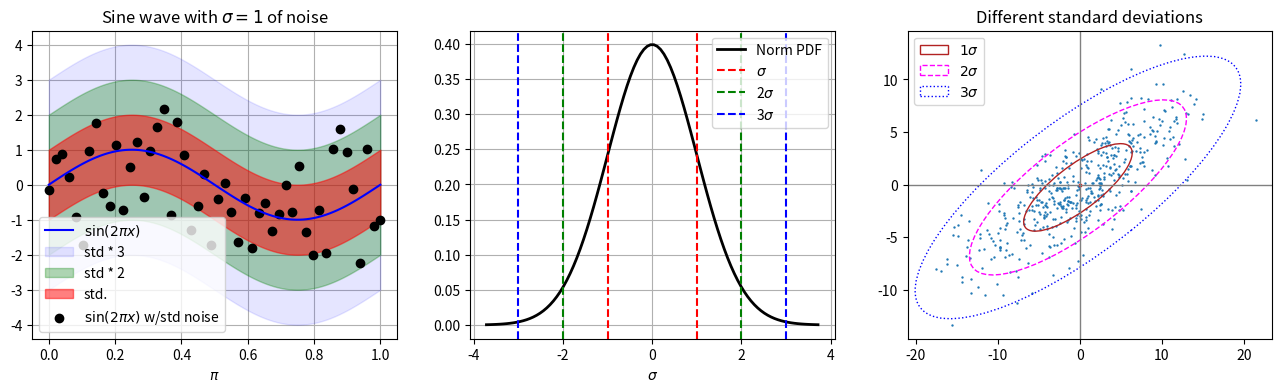

Recreate this plot in Python.
"""Visualization of Normal Distribution in different forms
"""
import numpy as np
import matplotlib.pyplot as plt
from scipy.stats import norm
from matplotlib.patches import Ellipse
import matplotlib.transforms as transforms


def create_toy_data(func, sample_size, std):
    x = np.linspace(0, 1, sample_size)
    t = func(x) + np.random.normal(scale=std, size=x.shape)
    return x, t


def confidence_ellipse(x, y, ax, n_std=3.0, facecolor='none', **kwargs):
    """
    Create a plot of the covariance confidence ellipse of *x* and *y*.

    Parameters
    ----------
    x, y : array-like, shape (n, )
        Input data.

    ax : matplotlib.axes.Axes
        The axes object to draw the ellipse into.

    n_std : float
        The number of standard deviations to determine the ellipse's radiuses.

    Returns
    -------
    matplotlib.patches.Ellipse

    Other parameters
    ----------------
    kwargs : `~matplotlib.patches.Patch` properties
    """
    if x.size != y.size:
        raise ValueError("x and y must be the same size")

    cov = np.cov(x, y)
    pearson = cov[0, 1]/np.sqrt(cov[0, 0] * cov[1, 1])
    # Using a special case to obtain the eigenvalues of this
    # two-dimensionl dataset.
    ell_radius_x = np.sqrt(1 + pearson)
    ell_radius_y = np.sqrt(1 - pearson)
    ellipse = Ellipse((0, 0),
                      width=ell_radius_x * 2,
                      height=ell_radius_y * 2,
                      facecolor=facecolor,
                      **kwargs)

    # Calculating the stdandard deviation of x from
    # the squareroot of the variance and multiplying
    # with the given number of standard deviations.
    scale_x = np.sqrt(cov[0, 0]) * n_std
    mean_x = np.mean(x)

    # calculating the stdandard deviation of y ...
    scale_y = np.sqrt(cov[1, 1]) * n_std
    mean_y = np.mean(y)

    transf = transforms.Affine2D() \
        .rotate_deg(45) \
        .scale(scale_x, scale_y) \
        .translate(mean_x, mean_y)

    ellipse.set_transform(transf + ax.transData)
    return ax.add_patch(ellipse)


def get_correlated_dataset(n, dependency, mu, scale):
    latent = np.random.randn(n, 2)
    dependent = latent.dot(dependency)
    scaled = dependent * scale
    scaled_with_offset = scaled + mu
    # return x and y of the new, correlated dataset
    return scaled_with_offset[:, 0], scaled_with_offset[:, 1]


if __name__ == "__main__":
    # generate sine wave
    def func(x):
        return np.sin(2 * np.pi * x)

    x_sine = np.linspace(0, 1, 100)
    y_sine = func(x_sine)

    fig, axs = plt.subplots(1, 3, figsize=(16, 4))
    ax = axs[0]
    ax.set_axisbelow(True)
    ax.plot(x_sine, y_sine, c='b', label="$\sin(2\pi x)$")

    std = 1

    # std * 3
    scope = std * 3
    ax.fill_between(x_sine, y_sine - scope, y_sine + scope,
                    color="b", label="std * 3", alpha=0.1)

    # std * 2
    scope = std * 2
    ax.fill_between(x_sine, y_sine - scope, y_sine + scope,
                    color="g", label="std * 2", alpha=0.3)

    # std * 1
    scope = std * 1
    ax.fill_between(x_sine, y_sine - scope, y_sine + scope,
                    color="r", label="std.", alpha=0.5)

    x_sine_noise, y_sine_noise = create_toy_data(func, 50, std)
    ax.scatter(x_sine_noise, y_sine_noise, c='k',
               label="$\sin(2\pi x)$ w/std noise")

    ax.set_xlabel('$\pi$')
    ax.set_title('Sine wave with $\sigma=1$ of noise')

    ax.grid()
    ax.legend()

    # fig, ax = plt.subplots(1, 1)
    ax = axs[1]
    x = np.linspace(norm.ppf(0.0001),
                    norm.ppf(0.9999), 100)

    ax.plot(x, norm.pdf(x), 'k-', lw=2, label='Norm PDF')

    ax.axvline(x=-1, c='r', linestyle='--', label='$\sigma$')
    ax.axvline(x=1, c='r', linestyle='--')

    ax.axvline(x=-2, c='g', linestyle='--', label='2$\sigma$')
    ax.axvline(x=2, c='g', linestyle='--')

    ax.axvline(x=-3, c='b', linestyle='--', label='3$\sigma$')
    ax.axvline(x=3, c='b', linestyle='--')

    ax.set_xlabel('$\sigma$')
    ax.grid()
    ax.legend()

    # fig, ax_nstd = plt.subplots(figsize=(6, 6))
    ax_nstd = axs[2]

    dependency_nstd = np.array([
        [0.8, 0.75],
        [-0.2, 0.35]
    ])
    mu = 0, 0
    scale = 8, 5

    ax_nstd.axvline(c='grey', lw=1)
    ax_nstd.axhline(c='grey', lw=1)

    x, y = get_correlated_dataset(500, dependency_nstd, mu, scale)
    ax_nstd.scatter(x, y, s=0.5)

    confidence_ellipse(x, y, ax_nstd, n_std=1,
                       label=r'$1\sigma$', edgecolor='firebrick')
    confidence_ellipse(x, y, ax_nstd, n_std=2,
                       label=r'$2\sigma$', edgecolor='fuchsia', linestyle='--')
    confidence_ellipse(x, y, ax_nstd, n_std=3,
                       label=r'$3\sigma$', edgecolor='blue', linestyle=':')

    ax_nstd.scatter(mu[0], mu[1], c='red', s=3)
    ax_nstd.set_title('Different standard deviations')
    ax_nstd.legend()
    plt.show()
